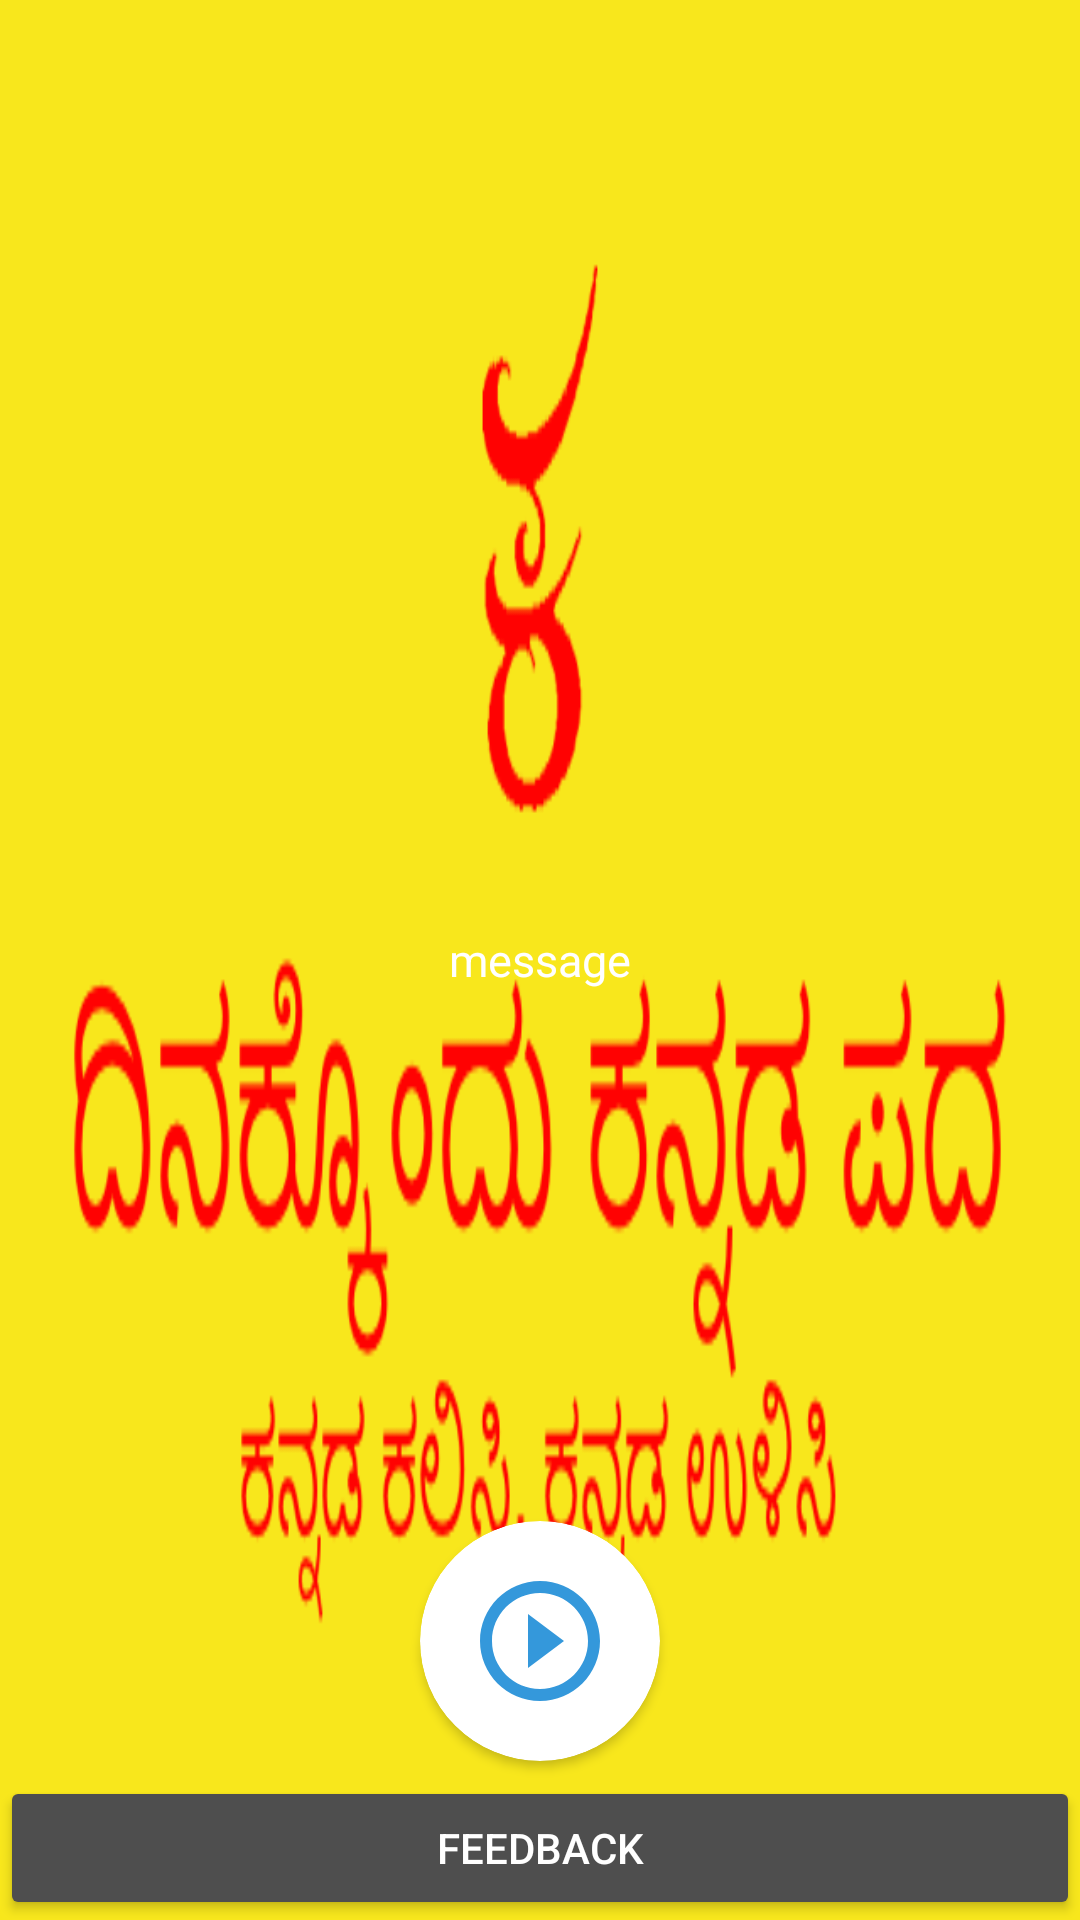

Write the Android layout XML for this screen, with the resource values it uses.
<!-- AndroidManifest.xml: application theme AppTheme -->
<!-- res/layout/activity_db_notif.xml -->
<RelativeLayout xmlns:android="http://schemas.android.com/apk/res/android"
    xmlns:tools="http://schemas.android.com/tools"
    android:layout_width="match_parent"
    android:layout_height="match_parent"
    xmlns:ads="http://schemas.android.com/apk/res-auto"
    tools:context="my.typekannada.ashwin.customkeyboard.db_notif_Facts.db_notif">



    <FrameLayout
        android:layout_width="match_parent"
        android:layout_height="match_parent">


        <ImageView
            android:layout_width="match_parent"
            android:layout_height="match_parent"
            android:id="@+id/imgView"
            android:scaleType="fitXY"
            android:src="@drawable/wordaday"
            android:layout_below="@+id/heading"
            android:layout_centerHorizontal="true"
            android:adjustViewBounds="true"
            />

        <RelativeLayout
            android:layout_width="match_parent"
            android:layout_height="match_parent">

        <TextView
            android:layout_width="wrap_content"
            android:layout_height="wrap_content"
            android:layout_gravity="center"
            android:gravity="center"
            android:layout_centerVertical="true"
            android:layout_centerHorizontal="true"
            android:textColor="#ffffff"
            android:id="@+id/message"
            android:text="message"
            android:layout_margin="10dp"
            android:textSize="15sp"
            />

        <TextView
            android:layout_width="wrap_content"
            android:layout_height="wrap_content"
            android:layout_centerHorizontal="true"
            android:layout_below="@+id/message"
            android:gravity="center"
            android:textColor="#ffffff"
            android:id="@+id/req"
            android:layout_margin="30dp"
            android:textSize="12sp"/></RelativeLayout>


        <LinearLayout
            android:layout_width="match_parent"
            android:layout_height="wrap_content"
            android:orientation="vertical"
            android:layout_gravity="bottom">

            <android.support.v7.widget.CardView
                android:layout_width="80dp"
                android:layout_height="80dp"
                android:layout_margin="5dp"
                android:elevation="5dp"
                android:layout_gravity="center|bottom"
                ads:cardCornerRadius="40dp"
                android:id="@+id/ad_card">

                <LinearLayout
                    android:layout_width="wrap_content"
                    android:layout_height="wrap_content"
                    android:orientation="horizontal"
                    android:layout_gravity="center"
                    android:gravity="center"
                    android:id="@+id/ll1">

                    <ImageView
                        android:layout_width="wrap_content"
                        android:layout_height="wrap_content"
                        android:id="@+id/playButton"
                        android:tint="@color/colorAccent"
                        android:src="@drawable/ic_play_circle_outline_black_24dp"/>

                    <TextView
                        android:layout_width="match_parent"
                        android:layout_height="wrap_content"
                        android:id="@+id/show"
                        android:textColor="@color/colorAccent"
                        android:textSize="12sp"
                        android:visibility="gone"/>
                </LinearLayout>

            </android.support.v7.widget.CardView>


            <Button
                style="?android:attr/buttonStyleSmall"
                android:layout_width="match_parent"
                android:layout_height="wrap_content"
                android:text="Feedback"
                android:textColor="#ffffff"
                android:id="@+id/feedback"
                android:layout_alignParentBottom="true"
                android:layout_centerHorizontal="true" />
        </LinearLayout>

    </FrameLayout>














</RelativeLayout>
<!-- resources referenced by this layout -->
<resources>
  <color name="colorAccent">#3498db</color>
  <!-- drawable ic_play_circle_outline_black_24dp (drawable) -->
  <vector android:height="48dp" android:tint="#616161"
      android:viewportHeight="24.0" android:viewportWidth="24.0"
      android:width="48dp" xmlns:android="http://schemas.android.com/apk/res/android">
      <path android:fillColor="#FF000000" android:pathData="M10,16.5l6,-4.5 -6,-4.5v9zM12,2C6.48,2 2,6.48 2,12s4.48,10 10,10 10,-4.48 10,-10S17.52,2 12,2zM12,20c-4.41,0 -8,-3.59 -8,-8s3.59,-8 8,-8 8,3.59 8,8 -3.59,8 -8,8z"/>
  </vector>
  <!-- drawable wordaday: png bitmap (drawable, 7599 bytes) -->
  <style name="AppTheme" parent="Theme.AppCompat.Light.DarkActionBar">
          
          <item name="colorPrimary">@color/colorPrimary</item>
          <item name="colorPrimaryDark">@color/colorPrimaryDark</item>
          <item name="colorAccent">@color/colorAccent</item>
          <item name="colorButtonNormal">#4e4e4e</item>
  
      </style>
  <color name="colorPrimary">#212121</color>
  <color name="colorPrimaryDark">#212121</color>
</resources>
